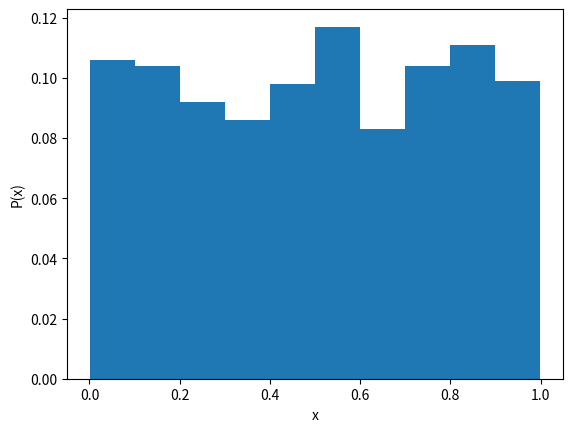

Write Python code to recreate this figure.
import numpy as np
import matplotlib.pyplot as plt
from scipy import stats

x = np.random.rand(1000)
n, bins = np.histogram(x)
plt.bar(bins[:-1]+0.05,n/1000,0.1)
plt.xlabel('x'), plt.ylabel('P(x)')